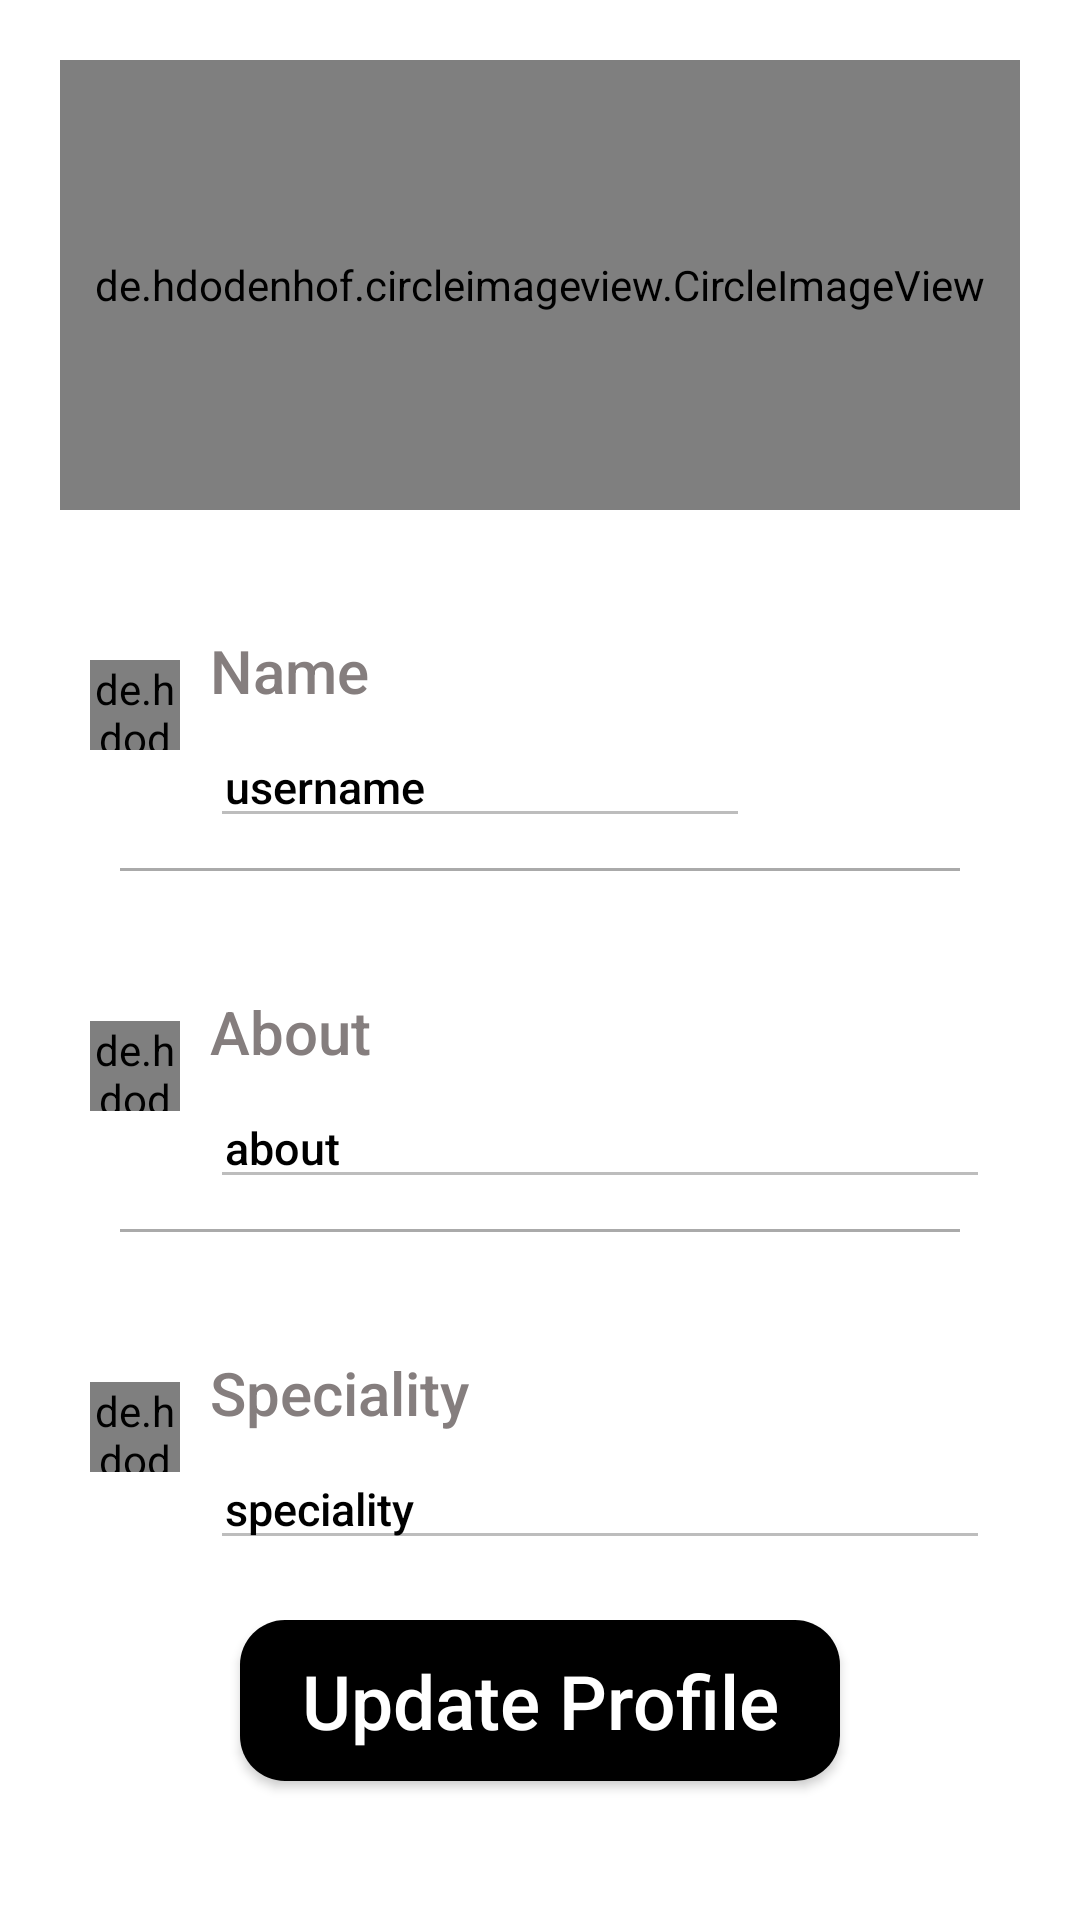

Here is an Android app screen rendered from its layout file. Give the layout XML and the strings, colors and styles it references.
<!-- AndroidManifest.xml: application theme Theme.LearnSpace -->
<!-- res/layout/fragment_profile.xml -->
<?xml version="1.0" encoding="utf-8"?>
<FrameLayout xmlns:android="http://schemas.android.com/apk/res/android"
    xmlns:tools="http://schemas.android.com/tools"
    android:layout_width="match_parent"
    android:layout_height="match_parent"
    tools:context=".Profile">

    <LinearLayout
        android:layout_width="match_parent"
        android:layout_height="match_parent"
        android:orientation="vertical"
        android:padding="20dp"
        tools:context=".Profile_Activity">


        <de.hdodenhof.circleimageview.CircleImageView
            android:id="@+id/profilepicture"
            android:layout_width="match_parent"
            android:layout_height="150dp"
            android:scaleType="centerCrop"
            android:src="@drawable/ic_baseline_person_24"
            android:maxHeight="150dp"/>


        <LinearLayout
            android:layout_width="match_parent"
            android:layout_height="wrap_content"
            android:layout_marginTop="30dp"
            android:padding="10dp"
            android:orientation="horizontal">


            <de.hdodenhof.circleimageview.CircleImageView
                android:id="@+id/personpic"
                android:layout_marginTop="10dp"
                android:layout_width="30dp"
                android:layout_height="30dp"
                android:scaleType="centerCrop"
                android:src="@drawable/ic_baseline_account_circle_24" />

            <LinearLayout
                android:layout_width="match_parent"
                android:layout_height="wrap_content"
                android:layout_marginRight="80dp"
                android:orientation="vertical">

                <TextView
                    android:layout_width="match_parent"
                    android:layout_height="wrap_content"
                    android:layout_centerHorizontal="true"
                    android:fontFamily="sans-serif-medium"
                    android:layout_marginLeft="10dp"
                    android:text="Name"
                    android:textColor="#857E7E"
                    android:textSize="20dp" />


                <EditText
                    android:id="@+id/User_Name"
                    android:layout_width="match_parent"
                    android:layout_height="wrap_content"
                    android:fontFamily="sans-serif-medium"
                    android:layout_marginTop="5dp"
                    android:layout_marginLeft="10dp"
                    android:paddingLeft="5dp"
                    android:focusable="true"
                    android:focusableInTouchMode="true"
                    android:text="username"
                    android:enabled="false"
                    android:textColor="@color/black"
                    android:textSize="15dp" />

            </LinearLayout>


            <ImageView
                android:id="@+id/editName"
                android:layout_width="40dp"
                android:layout_height="40dp"
                android:layout_marginLeft="-50dp"
                android:src="@drawable/ic_baseline_edit_24"/>


        </LinearLayout>

        <View
            android:layout_width="match_parent"
            android:layout_height="1dp"
            android:layout_marginLeft="20dp"
            android:layout_marginRight="20dp"
            android:background="@android:color/darker_gray"/>

        <LinearLayout
            android:layout_width="match_parent"
            android:layout_height="wrap_content"
            android:layout_marginTop="30dp"
            android:padding="10dp"
            android:orientation="horizontal">


            <de.hdodenhof.circleimageview.CircleImageView
                android:layout_marginTop="10dp"
                android:layout_width="30dp"
                android:layout_height="30dp"
                android:scaleType="centerCrop"
                android:src="@drawable/ic_baseline_info_24" />

            <LinearLayout
                android:layout_width="match_parent"
                android:layout_height="wrap_content"
                android:orientation="vertical">

                <TextView
                    android:layout_width="match_parent"
                    android:layout_height="wrap_content"
                    android:layout_centerHorizontal="true"
                    android:fontFamily="sans-serif-medium"
                    android:layout_marginLeft="10dp"
                    android:layout_marginRight="60dp"
                    android:text="About"
                    android:textColor="#857E7E"
                    android:textSize="20dp" />




                <EditText
                    android:id="@+id/About"
                    android:layout_width="match_parent"
                    android:layout_height="wrap_content"
                    android:layout_centerHorizontal="true"
                    android:fontFamily="sans-serif-medium"
                    android:paddingLeft="5dp"
                    android:layout_marginTop="5dp"
                    android:layout_marginLeft="10dp"
                    android:focusable="true"
                    android:focusableInTouchMode="true"
                    android:enabled="false"
                    android:text="about"
                    android:textColor="@color/black"
                    android:textSize="15dp" />




            </LinearLayout>

            <ImageView
                android:id="@+id/editAbout"
                android:layout_width="40dp"
                android:layout_height="40dp"
                android:layout_marginLeft="-50dp"
                android:layout_marginTop="-5dp"
                android:src="@drawable/ic_baseline_edit_24"/>



        </LinearLayout>

        <View
            android:layout_width="match_parent"
            android:layout_height="1dp"
            android:layout_marginLeft="20dp"
            android:layout_marginRight="20dp"
            android:background="@android:color/darker_gray"/>


        <LinearLayout
            android:layout_width="match_parent"
            android:layout_height="wrap_content"
            android:layout_marginTop="30dp"
            android:padding="10dp"
            android:orientation="horizontal">


            <de.hdodenhof.circleimageview.CircleImageView
                android:layout_marginTop="10dp"
                android:layout_width="30dp"
                android:layout_height="30dp"
                android:scaleType="centerCrop"
                android:src="@drawable/ic_baseline_info_24" />

            <LinearLayout
                android:layout_width="match_parent"
                android:layout_height="wrap_content"
                android:orientation="vertical">

                <TextView
                    android:layout_width="match_parent"
                    android:layout_height="wrap_content"
                    android:layout_centerHorizontal="true"
                    android:fontFamily="sans-serif-medium"
                    android:layout_marginLeft="10dp"
                    android:layout_marginRight="60dp"
                    android:text="Speciality"
                    android:textColor="#857E7E"
                    android:textSize="20dp" />




                <EditText
                    android:id="@+id/Speciality"
                    android:layout_width="match_parent"
                    android:layout_height="wrap_content"
                    android:layout_centerHorizontal="true"
                    android:fontFamily="sans-serif-medium"
                    android:paddingLeft="5dp"
                    android:layout_marginTop="5dp"
                    android:layout_marginLeft="10dp"
                    android:focusable="true"
                    android:focusableInTouchMode="true"
                    android:enabled="false"
                    android:text="speciality"
                    android:textColor="@color/black"
                    android:textSize="15dp" />




            </LinearLayout>

            <ImageView
                android:id="@+id/editSpeciality"
                android:layout_width="40dp"
                android:layout_height="40dp"
                android:layout_marginLeft="-50dp"
                android:layout_marginTop="-5dp"
                android:src="@drawable/ic_baseline_edit_24"/>



        </LinearLayout>

        <LinearLayout
            android:layout_width="match_parent"
            android:layout_height="match_parent"
            android:orientation="vertical"
            android:layout_margin="10dp">



            <androidx.appcompat.widget.AppCompatButton
                android:id="@+id/updateProfile"
                android:layout_width="match_parent"
                android:layout_height="wrap_content"
                android:layout_marginLeft="50dp"
                android:layout_marginRight="50dp"
                android:padding="10dp"
                android:background="@drawable/button_light_back"
                android:text="Update Profile"
                android:textAllCaps="false"
                android:textColor="@color/white"
                android:textSize="25dp" />



        </LinearLayout>




    </LinearLayout>

</FrameLayout>
<!-- resources referenced by this layout -->
<resources>
  <color name="black">#000000</color>
  <color name="white">#ffffff</color>
  <!-- drawable button_light_back (drawable) -->
  <?xml version="1.0" encoding="UTF-8"?>
  <shape xmlns:android="http://schemas.android.com/apk/res/android">
      <corners android:radius="15dp" />
      <solid android:color= "@color/black" />
  </shape>
  <!-- drawable ic_baseline_person_24 (drawable) -->
  <vector android:autoMirrored="true" android:height="24dp"
      android:tint="@color/gray" android:viewportHeight="24"
      android:viewportWidth="24" android:width="24dp" xmlns:android="http://schemas.android.com/apk/res/android">
      <path android:fillColor="@android:color/white" android:pathData="M12,12c2.21,0 4,-1.79 4,-4s-1.79,-4 -4,-4 -4,1.79 -4,4 1.79,4 4,4zM12,14c-2.67,0 -8,1.34 -8,4v2h16v-2c0,-2.66 -5.33,-4 -8,-4z"/>
  </vector>
  <style name="Theme.LearnSpace" parent="Theme.MaterialComponents.DayNight.DarkActionBar">
          
          <item name="colorPrimary">@color/purple_500</item>
          <item name="colorPrimaryVariant">@color/purple_700</item>
          <item name="colorOnPrimary">@color/white</item>
          
          <item name="colorSecondary">@color/teal_200</item>
          <item name="colorSecondaryVariant">@color/teal_700</item>
          <item name="colorOnSecondary">@color/black</item>
          
          <item name="android:statusBarColor">?attr/colorPrimaryVariant</item>
          
      </style>
  <color name="gray">#cccccc</color>
  <color name="purple_500">#FF6200EE</color>
  <color name="purple_700">#FF3700B3</color>
  <color name="teal_200">#FF03DAC5</color>
  <color name="teal_700">#FF018786</color>
</resources>
